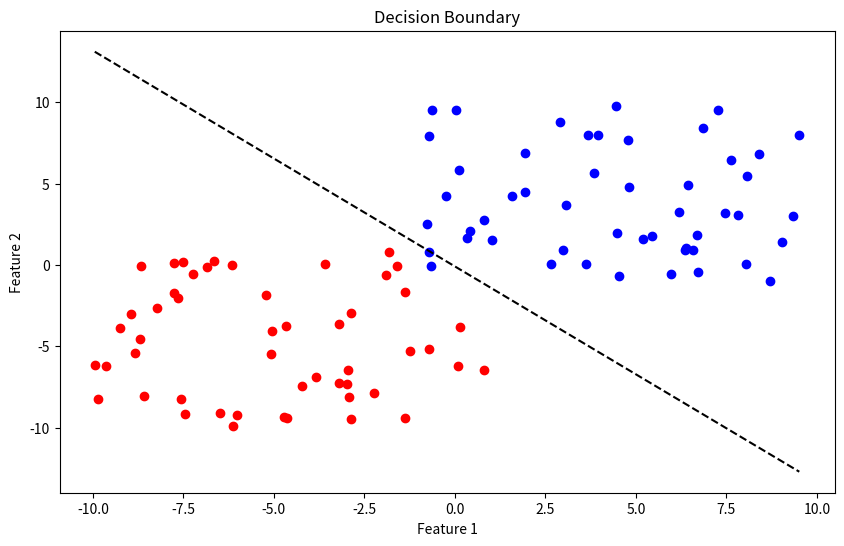

Here is the Python script that generated this plot:
import os
import random
from typing import List, Tuple
import matplotlib.pyplot as plt

# Function to generate training and test data with distinct classes
def generate_data(num_samples) -> List[Tuple[float, float, int]]:
    """
    Generates a dataset with two distinct classes.

    Parameters:
    num_samples (int): The total number of samples to generate. Half will belong to class 1 and half to class -1.

    Returns:
    list: A list of tuples where each tuple contains two features (x1, x2) and a class label (1 or -1).
    """
    data = []
    for _ in range(num_samples // 2):
        x1 = random.uniform(-1, 10)
        x2 = random.uniform(-1, 10)
        data.append((x1, x2, 1))  # Class 1
        
    for _ in range(num_samples // 2):
        x1 = random.uniform(-10, 1)
        x2 = random.uniform(-10, 1)
        data.append((x1, x2, -1))  # Class -1
        
    return data

# Function to initialize weights
def initialize_weights() -> Tuple[List[float], float]:
    """
    Initializes the weights and bias for the perceptron.

    Returns:
    tuple: A tuple containing a list of two weights and a bias term.
    """
    return [random.uniform(-1, 1), random.uniform(-1, 1)], random.uniform(-1, 1)

# Function to predict the class label
def predict(weights, bias, x1, x2) -> int:
    """
    Predicts the class label for a given input using the perceptron model.

    Parameters:
    weights (list): The weights of the perceptron.
    bias (float): The bias term of the perceptron.
    x1 (float): The first feature of the input.
    x2 (float): The second feature of the input.

    Returns:
    int: The predicted class label (1 or -1).
    """
    return 1 if weights[0] * x1 + weights[1] * x2 + bias > 0 else -1

# Function to update weights and bias by gradient descent
def update_weights(weights, bias, x1, x2, label, learning_rate) -> Tuple[List[float], float]:
    """
    Updates the weights and bias of the perceptron based on the prediction error.

    Parameters:
    weights (list): The current weights of the perceptron.
    bias (float): The current bias term of the perceptron.
    x1 (float): The first feature of the input.
    x2 (float): The second feature of the input.
    label (int): The true class label of the input.
    learning_rate (float): The learning rate for weight updates.

    Returns:
    tuple: The updated weights and bias.
    """
    weights[0] += learning_rate * label * x1
    weights[1] += learning_rate * label * x2
    bias += learning_rate * label
    return weights, bias

# Function to train the perceptron
def train_perceptron(data, learning_rate, epochs) -> Tuple[List[float], float]:
    """
    Trains the perceptron model using the provided training data.

    Parameters:
    data (list): The training data, a list of tuples containing features and class labels.
    learning_rate (float): The learning rate for weight updates.
    epochs (int): The number of times to iterate over the training data.

    Returns:
    tuple: The trained weights and bias.
    """
    weights, bias = initialize_weights()
    for _ in range(epochs):
        for x1, x2, label in data:
            prediction = predict(weights, bias, x1, x2)
            if prediction != label:
                weights, bias = update_weights(weights, bias, x1, x2, label, learning_rate)
    return weights, bias

# Function to test the perceptron
def test_perceptron(data, weights, bias):
    """
    Tests the perceptron model using the provided test data.

    Parameters:
    data (list): The test data, a list of tuples containing features and class labels.
    weights (list): The weights of the trained perceptron.
    bias (float): The bias term of the trained perceptron.

    Returns:
    float: The accuracy of the perceptron on the test data.
    """
    correct_predictions = 0
    for x1, x2, label in data:
        prediction = predict(weights, bias, x1, x2)
        if prediction == label:
            correct_predictions += 1
    accuracy = correct_predictions / len(data)
    return accuracy

# Function to plot the data and decision boundary
def plot_decision_boundary(data, weights, bias):
    """
    Plots the data points and the decision boundary of the perceptron.

    Parameters:
    data (list): The data points to plot, a list of tuples containing features and class labels.
    weights (list): The weights of the trained perceptron.
    bias (float): The bias term of the trained perceptron.
    """
    plt.figure(figsize=(10, 6))

    for x1, x2, label in data:
        if label == 1:
            plt.scatter(x1, x2, color='blue')
        else:
            plt.scatter(x1, x2, color='red')

    # Decision boundary: w1 * x1 + w2 * x2 + b = 0
    x_values = [min(x[0] for x in data), max(x[0] for x in data)]
    y_values = [-(weights[0] * x + bias) / weights[1] for x in x_values]
    
    plt.plot(x_values, y_values, 'k--')
    plt.xlabel('Feature 1')
    plt.ylabel('Feature 2')
    plt.title('Decision Boundary')
    os.makedirs('plots', exist_ok=True)
    plt.savefig('plots/perceptron_linear_classifier.png')
    plt.close()  # Close the plot to free up memory

# Main function
def main():
    """
    The main function to execute the perceptron training and testing process.
    """
    num_samples = 100
    learning_rate = 0.01
    epochs = 1000

    # Generate training and test data
    training_data = generate_data(num_samples)
    test_data = generate_data(num_samples)

    # Train the perceptron
    weights, bias = train_perceptron(training_data, learning_rate, epochs)

    # Test the perceptron
    accuracy = test_perceptron(test_data, weights, bias)

    print(f"Trained weights: {weights}")
    print(f"Trained bias: {bias}")
    print(f"Test accuracy: {accuracy * 100:.2f}%")

    # Plot the data and decision boundary
    plot_decision_boundary(test_data, weights, bias)

if __name__ == "__main__":
    main()
